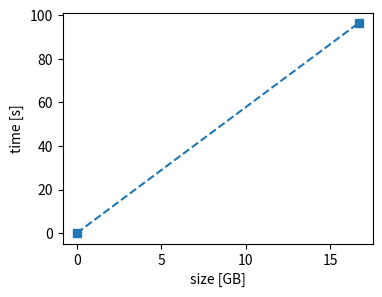

Python code for this plot:
import matplotlib.pyplot as plt

# [redacted]
size_time = {
    0.058: 0.3,
    0.423: 1.4,
    0.545: 1.7,
    1.270: 4.1,
    15.828: 36.6, 
}

size_time = {
    0: 0,
    16.673: 96.4,
    
}

sizes = list(size_time.keys())
times = list(size_time.values())
derivative = (times[-1]-times[-2])/(sizes[-1]-sizes[-2])
print(derivative)

fig, ax = plt.subplots(1, 1, figsize=(4, 3))
ax.plot(sizes, times, marker="s", linestyle="--")
ax.set_xlabel("size [GB]")
ax.set_ylabel("time [s]")

def time_prediction(_size, _derivative, _size_0, _time_0):
    _time_prediction = _time_0 + _derivative*(_size-_size_0)
    print(f"> time ({_size} GB) = {_time_prediction:.1f}s = {_time_prediction/60:.1f}min = {_time_prediction/3600:.1f}h")

size_corpus = 1300

time_prediction(size_corpus, derivative, sizes[-1], times[-1])